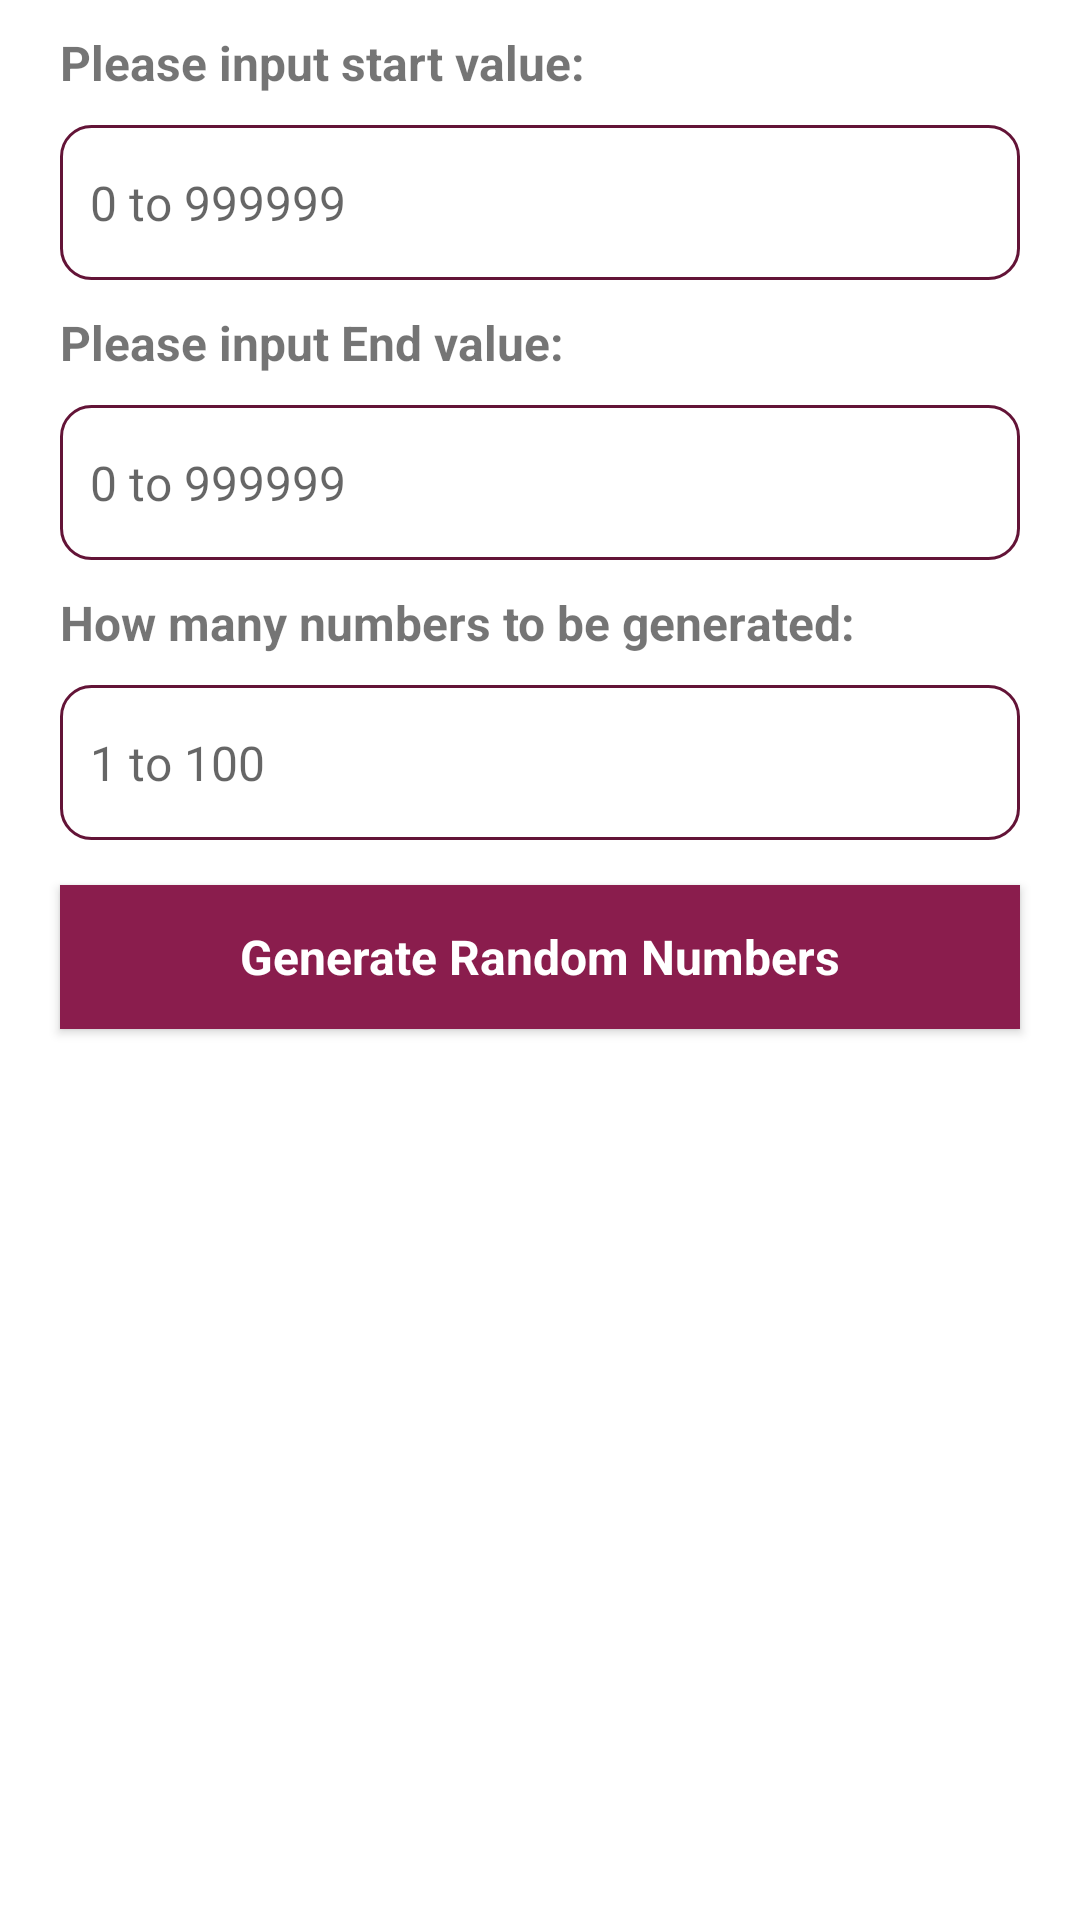

The Android layout XML behind this screen, and the referenced resources:
<!-- AndroidManifest.xml: application theme AppTheme -->
<!-- res/layout/activity_random_number_generator.xml -->
<?xml version="1.0" encoding="utf-8"?>
<LinearLayout xmlns:android="http://schemas.android.com/apk/res/android"
    xmlns:app="http://schemas.android.com/apk/res-auto"
    xmlns:tools="http://schemas.android.com/tools"
    android:layout_width="match_parent"
    android:layout_height="match_parent"
    android:orientation="vertical"
    tools:context=".activities.Others.MainActivity">

    <ScrollView
        android:layout_width="match_parent"
        android:layout_height="match_parent">

        <LinearLayout
            android:layout_width="match_parent"
            android:layout_height="wrap_content"
            android:orientation="vertical">

            <TextView
                style="@style/textStyles"
                android:text="Please input start value:" />

            <EditText
                android:id="@+id/generate_random_number__start_val"
                style="@style/editViewStyles"
                android:ems="10"
                android:hint="0 to 999999"
                android:inputType="number" />

            <TextView
                style="@style/textStyles"
                android:text="Please input End value:" />

            <EditText
                android:id="@+id/generate_random_number__end_val"
                style="@style/editViewStyles"
                android:hint="0 to 999999"
                android:ems="10"
                android:inputType="number" />

            <TextView
                style="@style/textStyles"
                android:text="How many numbers to be generated: " />

            <EditText
                android:id="@+id/generate_random_number__how_many"
                style="@style/editViewStyles"
                android:hint="1 to 100"
                android:ems="10"
                android:inputType="number" />

            <Button
                android:id="@+id/btn_generate_random_number_submit"
                style="@style/submitButtons"
                android:text="Generate Random Numbers" />

        </LinearLayout>

    </ScrollView>

</LinearLayout>
<!-- resources referenced by this layout -->
<resources>
  <style name="editViewStyles">
          <item name="android:layout_marginLeft">20dp</item>
          <item name="android:layout_marginRight">20dp</item>
          <item name="android:background">@drawable/editview_style</item>
          <item name="android:layout_width">match_parent</item>
          <item name="android:layout_height">wrap_content</item>
          <item name="android:textSize">16dp</item>
      </style>
  <style name="submitButtons" parent="@android:style/Widget.Button">
          <item name="android:layout_width">match_parent</item>
          <item name="android:layout_height">wrap_content</item>
          <item name="android:textColor">@color/white</item>
          <item name="android:textSize">16dp</item>
          <item name="android:background">@color/colorPrimary</item>
          <item name="android:padding">10dp</item>
          <item name="android:textStyle">bold</item>
          <item name="android:layout_marginLeft">20dp</item>
          <item name="android:layout_marginRight">20dp</item>
          <item name="android:layout_marginTop">15dp</item>
          <item name="android:layout_marginBottom">15dp</item>
      </style>
  <style name="textStyles">
          <item name="android:layout_marginLeft">20dp</item>
          <item name="android:layout_marginRight">20dp</item>
          <item name="android:layout_width">match_parent</item>
          <item name="android:layout_height">wrap_content</item>
          <item name="android:paddingTop">10dp</item>
          <item name="android:paddingBottom">10dp</item>
          <item name="android:textSize">16dp</item>
          <item name="android:textStyle">bold</item>
      </style>
  <style name="AppTheme" parent="Theme.AppCompat.Light.DarkActionBar">
          <item name="colorPrimary">@color/colorPrimary</item>
          <item name="colorPrimaryDark">@color/colorPrimaryDark</item>
          <item name="colorAccent">@color/colorPrimaryDark</item>
          <item name="android:textSize">14dp</item>
          <item name="android:colorBackground">@color/colorBackground</item>
          <item name="colorButtonNormal">@color/colorBackground</item>
      </style>
  <!-- drawable editview_style (drawable) -->
  <?xml version="1.0" encoding="UTF-8"?>
  <shape xmlns:android="http://schemas.android.com/apk/res/android">
      <solid android:color="#FFFFFF"/>
      <stroke android:width="1dp" android:color="#631437" />
      <corners android:radius="10dp"/>
      <padding android:left="10dp" android:top="15dp" android:right="10dp" android:bottom="15dp" />
  </shape>
  <color name="white">#FFFFFF</color>
  <color name="colorPrimary">#8A1D4D</color>
  <color name="colorPrimaryDark">#631437</color>
  <color name="colorBackground">#FFFFFF</color>
</resources>
